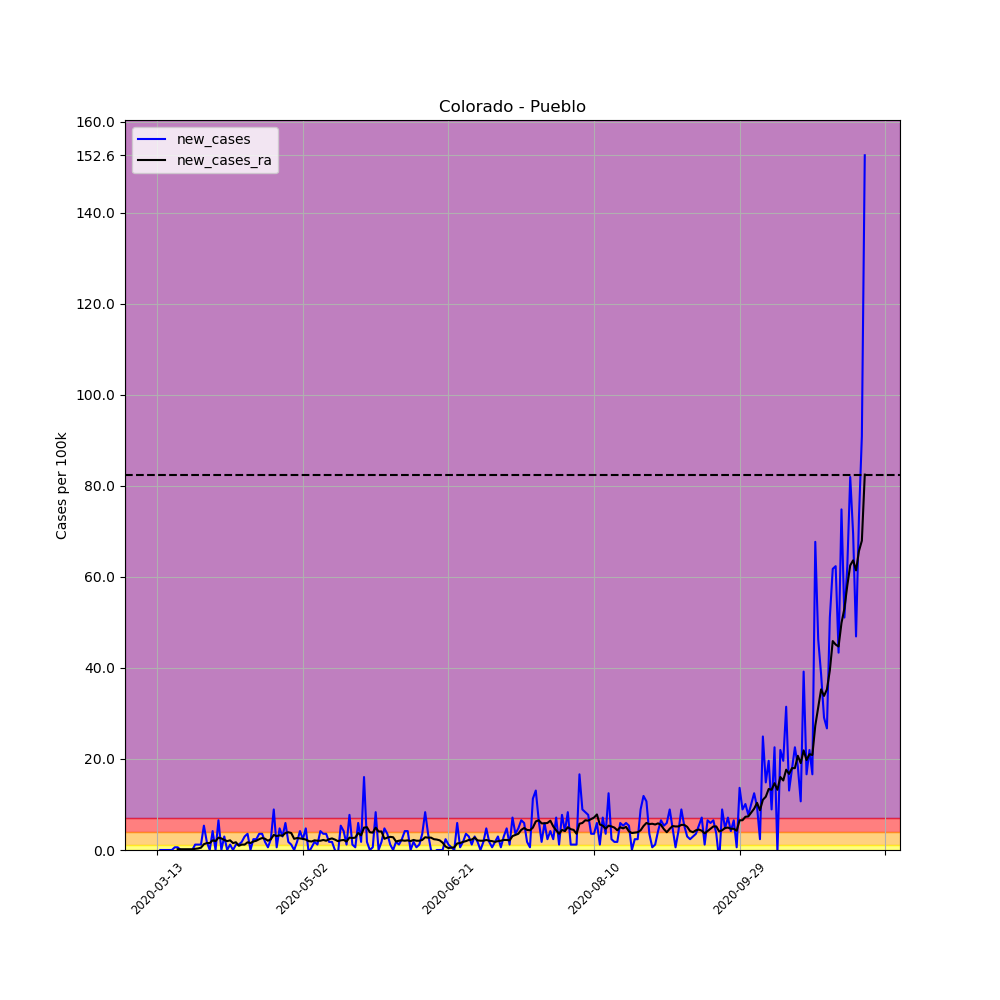

Data behind this chart, as committed beside it:
, date, county, state, fips, cases, deaths, COUNTY, STNAME, CTYNAME, POPESTIMATE2019, per_100k, per_100k_ra, new_cases, new_cases_ra
64545, 2020-03-13, Pueblo, Colorado, 8101, 1, 0, 101, Colorado, Pueblo, 168424, 0.5937, , , 
64546, 2020-03-14, Pueblo, Colorado, 8101, 1, 0, 101, Colorado, Pueblo, 168424, 0.5937, , 0.0, 
64547, 2020-03-15, Pueblo, Colorado, 8101, 1, 0, 101, Colorado, Pueblo, 168424, 0.5937, , 0.0, 
64548, 2020-03-16, Pueblo, Colorado, 8101, 1, 0, 101, Colorado, Pueblo, 168424, 0.5937, , 0.0, 
64549, 2020-03-17, Pueblo, Colorado, 8101, 1, 0, 101, Colorado, Pueblo, 168424, 0.5937, , 0.0, 
64550, 2020-03-18, Pueblo, Colorado, 8101, 1, 0, 101, Colorado, Pueblo, 168424, 0.5937, , 0.0, 
64551, 2020-03-19, Pueblo, Colorado, 8101, 2, 0, 101, Colorado, Pueblo, 168424, 1.187, 0.6786, 0.5937, 
64552, 2020-03-20, Pueblo, Colorado, 8101, 3, 0, 101, Colorado, Pueblo, 168424, 1.781, 0.8482, 0.5937, 0.1696
64553, 2020-03-21, Pueblo, Colorado, 8101, 3, 0, 101, Colorado, Pueblo, 168424, 1.781, 1.018, 0.0, 0.1696
64554, 2020-03-22, Pueblo, Colorado, 8101, 3, 0, 101, Colorado, Pueblo, 168424, 1.781, 1.187, 0.0, 0.1696
64555, 2020-03-23, Pueblo, Colorado, 8101, 3, 0, 101, Colorado, Pueblo, 168424, 1.781, 1.357, 0.0, 0.1696
64556, 2020-03-24, Pueblo, Colorado, 8101, 3, 0, 101, Colorado, Pueblo, 168424, 1.781, 1.527, 0.0, 0.1696
64557, 2020-03-25, Pueblo, Colorado, 8101, 3, 0, 101, Colorado, Pueblo, 168424, 1.781, 1.696, 0.0, 0.1696
64558, 2020-03-26, Pueblo, Colorado, 8101, 5, 0, 101, Colorado, Pueblo, 168424, 2.969, 1.951, 1.187, 0.2545
64559, 2020-03-27, Pueblo, Colorado, 8101, 7, 1, 101, Colorado, Pueblo, 168424, 4.156, 2.29, 1.187, 0.3393
64560, 2020-03-28, Pueblo, Colorado, 8101, 9, 1, 101, Colorado, Pueblo, 168424, 5.344, 2.799, 1.187, 0.5089
64561, 2020-03-29, Pueblo, Colorado, 8101, 18, 1, 101, Colorado, Pueblo, 168424, 10.69, 4.071, 5.344, 1.272
64562, 2020-03-30, Pueblo, Colorado, 8101, 21, 2, 101, Colorado, Pueblo, 168424, 12.47, 5.598, 1.781, 1.527
64563, 2020-03-31, Pueblo, Colorado, 8101, 21, 2, 101, Colorado, Pueblo, 168424, 12.47, 7.125, 0.0, 1.527
64564, 2020-04-01, Pueblo, Colorado, 8101, 28, 2, 101, Colorado, Pueblo, 168424, 16.62, 9.245, 4.156, 2.12
64565, 2020-04-02, Pueblo, Colorado, 8101, 28, 2, 101, Colorado, Pueblo, 168424, 16.62, 11.2, 0.0, 1.951
64566, 2020-04-03, Pueblo, Colorado, 8101, 39, 2, 101, Colorado, Pueblo, 168424, 23.16, 13.91, 6.531, 2.714
64567, 2020-04-04, Pueblo, Colorado, 8101, 39, 2, 101, Colorado, Pueblo, 168424, 23.16, 16.46, 0.0, 2.545
64568, 2020-04-05, Pueblo, Colorado, 8101, 44, 2, 101, Colorado, Pueblo, 168424, 26.12, 18.66, 2.969, 2.205
64569, 2020-04-06, Pueblo, Colorado, 8101, 44, 2, 101, Colorado, Pueblo, 168424, 26.12, 20.61, 0.0, 1.951
64570, 2020-04-07, Pueblo, Colorado, 8101, 46, 3, 101, Colorado, Pueblo, 168424, 27.31, 22.73, 1.187, 2.12
64571, 2020-04-08, Pueblo, Colorado, 8101, 46, 3, 101, Colorado, Pueblo, 168424, 27.31, 24.26, 0.0, 1.527
64572, 2020-04-09, Pueblo, Colorado, 8101, 48, 3, 101, Colorado, Pueblo, 168424, 28.5, 25.95, 1.187, 1.696
64573, 2020-04-10, Pueblo, Colorado, 8101, 50, 3, 101, Colorado, Pueblo, 168424, 29.69, 26.89, 1.187, 0.933
64574, 2020-04-11, Pueblo, Colorado, 8101, 53, 3, 101, Colorado, Pueblo, 168424, 31.47, 28.08, 1.781, 1.187
64575, 2020-04-12, Pueblo, Colorado, 8101, 58, 3, 101, Colorado, Pueblo, 168424, 34.44, 29.26, 2.969, 1.187
64576, 2020-04-13, Pueblo, Colorado, 8101, 64, 3, 101, Colorado, Pueblo, 168424, 38, 30.96, 3.562, 1.696
64577, 2020-04-14, Pueblo, Colorado, 8101, 64, 4, 101, Colorado, Pueblo, 168424, 38, 32.49, 0.0, 1.527
64578, 2020-04-15, Pueblo, Colorado, 8101, 68, 4, 101, Colorado, Pueblo, 168424, 40.37, 34.35, 2.375, 1.866
64579, 2020-04-16, Pueblo, Colorado, 8101, 72, 5, 101, Colorado, Pueblo, 168424, 42.75, 36.39, 2.375, 2.036
64580, 2020-04-17, Pueblo, Colorado, 8101, 78, 6, 101, Colorado, Pueblo, 168424, 46.31, 38.76, 3.562, 2.375
64581, 2020-04-18, Pueblo, Colorado, 8101, 84, 6, 101, Colorado, Pueblo, 168424, 49.87, 41.39, 3.562, 2.629
64582, 2020-04-19, Pueblo, Colorado, 8101, 87, 7, 101, Colorado, Pueblo, 168424, 51.66, 43.85, 1.781, 2.46
64583, 2020-04-20, Pueblo, Colorado, 8101, 88, 7, 101, Colorado, Pueblo, 168424, 52.25, 45.89, 0.5937, 2.036
64584, 2020-04-21, Pueblo, Colorado, 8101, 92, 7, 101, Colorado, Pueblo, 168424, 54.62, 48.26, 2.375, 2.375
64585, 2020-04-22, Pueblo, Colorado, 8101, 107, 7, 101, Colorado, Pueblo, 168424, 63.53, 51.57, 8.906, 3.308
64586, 2020-04-23, Pueblo, Colorado, 8101, 108, 8, 101, Colorado, Pueblo, 168424, 64.12, 54.62, 0.5937, 3.054
64587, 2020-04-24, Pueblo, Colorado, 8101, 116, 9, 101, Colorado, Pueblo, 168424, 68.87, 57.85, 4.75, 3.223
64588, 2020-04-25, Pueblo, Colorado, 8101, 121, 9, 101, Colorado, Pueblo, 168424, 71.84, 60.99, 2.969, 3.138
64589, 2020-04-26, Pueblo, Colorado, 8101, 131, 9, 101, Colorado, Pueblo, 168424, 77.78, 64.72, 5.937, 3.732
64590, 2020-04-27, Pueblo, Colorado, 8101, 134, 9, 101, Colorado, Pueblo, 168424, 79.56, 68.62, 1.781, 3.902
64591, 2020-04-28, Pueblo, Colorado, 8101, 136, 9, 101, Colorado, Pueblo, 168424, 80.75, 72.35, 1.187, 3.732
64592, 2020-04-29, Pueblo, Colorado, 8101, 136, 10, 101, Colorado, Pueblo, 168424, 80.75, 74.81, 0.0, 2.46
64593, 2020-04-30, Pueblo, Colorado, 8101, 139, 10, 101, Colorado, Pueblo, 168424, 82.53, 77.44, 1.781, 2.629
64594, 2020-05-01, Pueblo, Colorado, 8101, 146, 10, 101, Colorado, Pueblo, 168424, 86.69, 79.99, 4.156, 2.545
64595, 2020-05-02, Pueblo, Colorado, 8101, 150, 10, 101, Colorado, Pueblo, 168424, 89.06, 82.44, 2.375, 2.46
64596, 2020-05-03, Pueblo, Colorado, 8101, 158, 10, 101, Colorado, Pueblo, 168424, 93.81, 84.74, 4.75, 2.29
64597, 2020-05-04, Pueblo, Colorado, 8101, 157, 11, 101, Colorado, Pueblo, 168424, 93.22, 86.69, -0.5937, 1.951
64598, 2020-05-05, Pueblo, Colorado, 8101, 158, 11, 101, Colorado, Pueblo, 168424, 93.81, 88.55, 0.5937, 1.866
64599, 2020-05-06, Pueblo, Colorado, 8101, 161, 11, 101, Colorado, Pueblo, 168424, 95.59, 90.67, 1.781, 2.12
64600, 2020-05-07, Pueblo, Colorado, 8101, 163, 12, 101, Colorado, Pueblo, 168424, 96.78, 92.71, 1.187, 2.036
64601, 2020-05-08, Pueblo, Colorado, 8101, 170, 12, 101, Colorado, Pueblo, 168424, 100.9, 94.74, 4.156, 2.036
64602, 2020-05-09, Pueblo, Colorado, 8101, 176, 12, 101, Colorado, Pueblo, 168424, 104.5, 96.95, 3.562, 2.205
64603, 2020-05-10, Pueblo, Colorado, 8101, 182, 12, 101, Colorado, Pueblo, 168424, 108.1, 98.98, 3.562, 2.036
64604, 2020-05-11, Pueblo, Colorado, 8101, 185, 12, 101, Colorado, Pueblo, 168424, 109.8, 101.4, 1.781, 2.375
... 184 more rows
